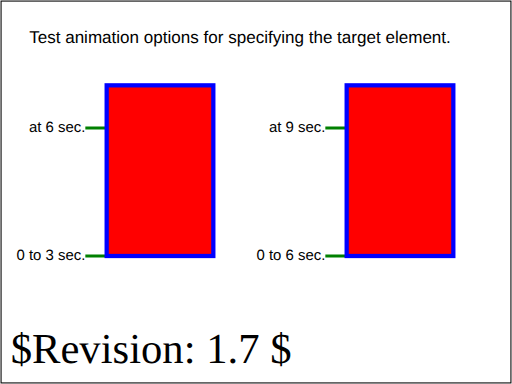
t = 0.00 s
t = 3.00 s: frame unchanged from t = 0.00 s, image omitted
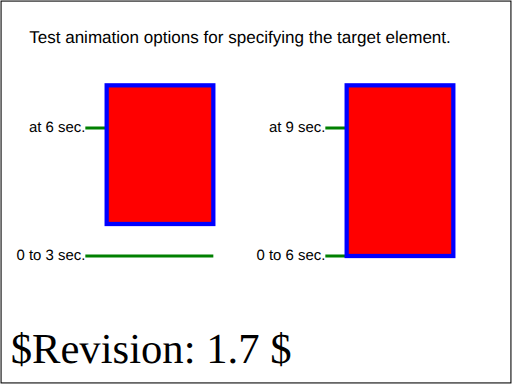
t = 3.75 s
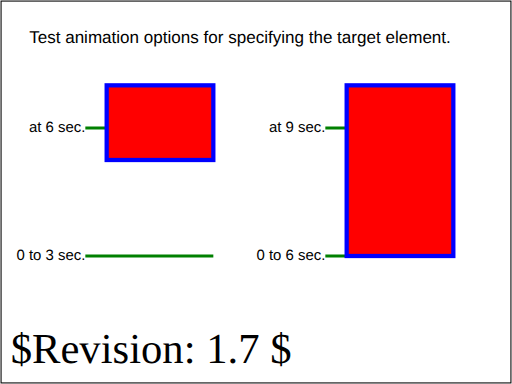
t = 5.25 s
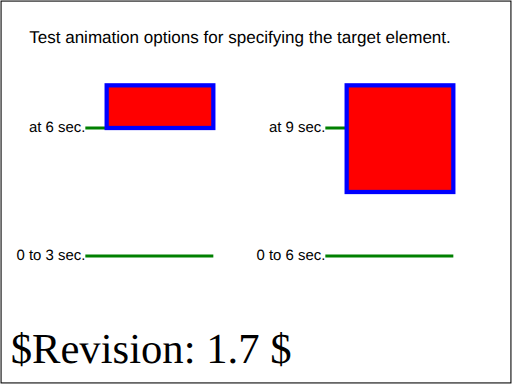
t = 7.50 s
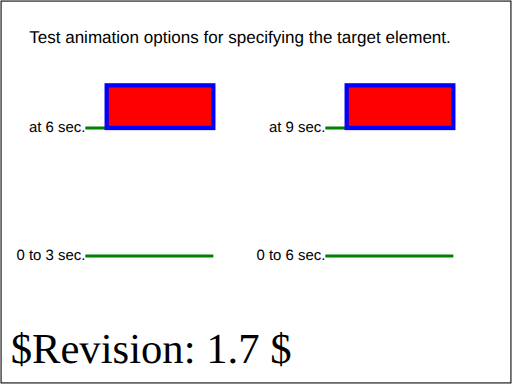
t = 9.00 s

The animated SVG that drew these frames (rendered in a browser with its animation timeline set to each time). Animation: 2 SMIL elements (animate=2); one cycle of 9.00 s.

<?xml version="1.0" encoding="UTF-8"?>
<!DOCTYPE svg PUBLIC "-//W3C//DTD SVG 1.1 Tiny//EN" "http://www.w3.org/Graphics/SVG/1.1/DTD/svg11-tiny.dtd">

<!--======================================================================-->
<!--=  Copyright 2000 World Wide Web Consortium, (Massachusetts          =-->
<!--=  Institute of Technology, Institut National de Recherche en        =-->
<!--=  Informatique et en Automatique, Keio University). All Rights      =-->
<!--=  Reserved. See http://www.w3.org/Consortium/Legal/.                =-->
<!--======================================================================-->
<!--======================================================================-->
<!--                                                                      -->
<!-- animation-targElt-BE-03.svg                                          -->
<!-- renamed for 1.1 suite to animate-elem-27-t                           -->
<!--                                                                      -->
<!-- Test animation options for specifying the target element.            -->
<!--                                                                      -->
<!-- Author : Jon Ferraiolo 10-Aug-2000                                   -->
<!--                                                                      -->
<!-- History:                                                             -->
<!--  10-Aug-2000, JF: Serial#1 created.                                  -->
<!--                                                                      -->
<!--======================================================================-->
<!--======================================================================-->
<!--= Note. After October 2000, revision history is kept as CVS 'commit' =-->
<!--= log messages, and therefore is no longer in the preceding preamble.=-->
<!--======================================================================-->
<svg version="1.1" baseProfile="tiny" xmlns="http://www.w3.org/2000/svg" xmlns:xlink="http://www.w3.org/1999/xlink" id="svg-root" width="100%" height="100%" viewBox="0 0 480 360">
	<SVGTestCase xmlns="http://www.w3.org/2000/02/svg/testsuite/description/">
		<OperatorScript version="$Revision: 1.7 $" testname="animate-elem-27-t.svg">
			<Paragraph>
				Test animation options for specifying the target element.
			</Paragraph>
			<Paragraph>
				The leftmost rectangle verifies the use of the 'xlink:href' 
				attribute to indicate the target element to be animated. 
				The rightmost rectangle verifies animating the parent of 
				the 'animate' element (in this case, a 'rect' element) 
				(i.e., the implicit parent of the 'animate' element). 
			</Paragraph>
			<Paragraph>
				At time 0, two rectangles filled with red and stroked with 
				blue appear, each with width=100 and height=200. Starting at 
				time 3 seconds and ending at time 6 seconds, the height of 
				the leftmost rectangle decreases from 200 to 50. Starting at 
				time 6 seconds and ending at time 9 seconds, the rightmost 
				rectangle decreases from 200 to 50. Annotations on the picture 
				show the correct positions at particular times. 
			</Paragraph>
		</OperatorScript>
	</SVGTestCase>
	<title id="test-title">animate-elem-27-t</title>
	<desc id="test-desc">Test animation options for specifying the target element.</desc>
	<!--======================================================================-->
	<!--Content of Test Case follows...                  =====================-->
	<!--======================================================================-->
	<g id="test-body-content">
		<text font-family="Arial" font-size="16" text-anchor="middle"  x="225" y="40">Test animation options for specifying the target element.</text>
		<g xml:space="preserve" font-family="Arial" font-size="14" text-anchor="end"             stroke-width="3" >
			<text x="80" y="244">0 to 3 sec. </text>
			<line x1="80" y1="240" x2="200" y2="240" fill="none" stroke="green" />
			<text x="80" y="124">at 6 sec. </text>
			<line x1="80" y1="120" x2="200" y2="120" fill="none" stroke="green" />
			<rect id="rect1" x="100" y="80" width="100" height="160" fill="red" stroke="blue" stroke-width="4" />
			<animate xlink:href="#rect1" attributeName="height" attributeType="XML" from="160" to="40" begin="3s" dur="3s" fill="freeze"/>
			<text x="305" y="244">0 to 6 sec. </text>
			<line x1="305" y1="240" x2="425" y2="240" fill="none" stroke="green" />
			<text x="305" y="124">at 9 sec. </text>
			<line x1="305" y1="120" x2="425" y2="120" fill="none" stroke="green" />
			<rect id="rect2" x="325" y="80" width="100" height="160" fill="red" stroke="blue" stroke-width="4" >
				<animate attributeName="height" attributeType="XML" from="160" to="40" begin="6s" dur="3s" fill="freeze"/>
			</rect>
		</g>
	</g>
	<text id="revision" x="10" y="340" font-size="40" stroke="none" fill="black">$Revision: 1.7 $</text>
	<rect id="test-frame" x="1" y="1" width="478" height="358" fill="none" stroke="#000000"/>
</svg>

